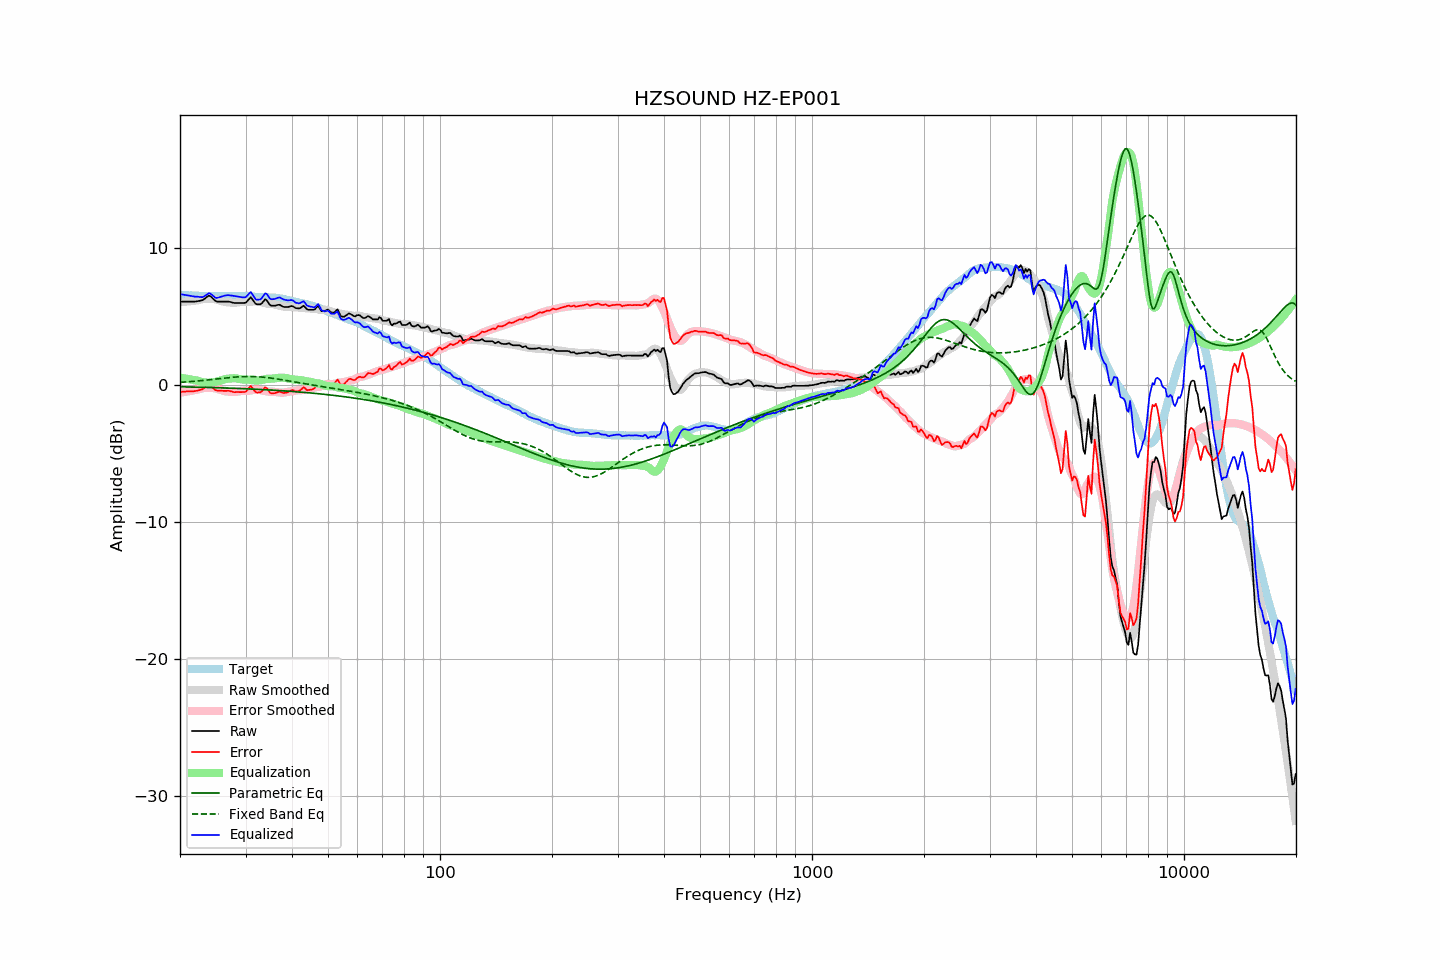

Data behind this chart, as committed beside it:
frequency, raw, error, smoothed, error_smoothed, equalization, parametric_eq, fixed_band_eq, equalized_raw, equalized_smoothed, target
20.00, 6.10, -0.50, 6.05, -0.55, 0.55, -0.12, 0.20, 6.65, 6.60, 6.60
20.20, 6.10, -0.49, 6.06, -0.53, 0.53, -0.12, 0.21, 6.63, 6.59, 6.59
20.40, 6.10, -0.48, 6.07, -0.51, 0.51, -0.12, 0.22, 6.61, 6.58, 6.58
20.61, 6.10, -0.48, 6.08, -0.49, 0.49, -0.13, 0.23, 6.59, 6.57, 6.58
20.81, 6.10, -0.46, 6.10, -0.47, 0.47, -0.13, 0.24, 6.57, 6.56, 6.56
21.02, 6.10, -0.46, 6.11, -0.45, 0.45, -0.13, 0.25, 6.55, 6.56, 6.56
21.23, 6.10, -0.45, 6.12, -0.43, 0.43, -0.13, 0.26, 6.53, 6.55, 6.55
21.44, 6.10, -0.46, 6.13, -0.41, 0.41, -0.14, 0.26, 6.51, 6.54, 6.56
21.66, 6.10, -0.45, 6.15, -0.39, 0.39, -0.14, 0.27, 6.49, 6.53, 6.55
21.87, 6.10, -0.44, 6.16, -0.37, 0.37, -0.14, 0.28, 6.47, 6.53, 6.54
22.09, 6.11, -0.42, 6.18, -0.35, 0.35, -0.14, 0.29, 6.46, 6.52, 6.53
22.31, 6.13, -0.40, 6.19, -0.33, 0.33, -0.15, 0.31, 6.46, 6.52, 6.53
22.54, 6.15, -0.37, 6.23, -0.29, 0.29, -0.15, 0.32, 6.43, 6.51, 6.52
22.76, 6.18, -0.33, 6.26, -0.25, 0.25, -0.15, 0.33, 6.43, 6.51, 6.51
22.99, 6.20, -0.30, 6.28, -0.23, 0.23, -0.16, 0.34, 6.42, 6.51, 6.50
23.22, 6.28, -0.21, 6.30, -0.20, 0.20, -0.16, 0.35, 6.48, 6.50, 6.49
23.45, 6.37, -0.13, 6.31, -0.19, 0.19, -0.16, 0.36, 6.56, 6.50, 6.50
23.69, 6.46, -0.03, 6.32, -0.18, 0.18, -0.17, 0.37, 6.64, 6.50, 6.49
23.92, 6.54, 0.05, 6.32, -0.18, 0.18, -0.17, 0.39, 6.72, 6.49, 6.49
24.16, 6.49, -0.01, 6.31, -0.18, 0.18, -0.17, 0.40, 6.67, 6.49, 6.50
24.40, 6.38, -0.13, 6.30, -0.20, 0.20, -0.18, 0.41, 6.57, 6.50, 6.51
24.65, 6.26, -0.25, 6.28, -0.21, 0.21, -0.18, 0.43, 6.47, 6.50, 6.51
24.89, 6.15, -0.36, 6.26, -0.24, 0.24, -0.18, 0.44, 6.38, 6.50, 6.51
25.14, 6.10, -0.40, 6.24, -0.26, 0.26, -0.19, 0.45, 6.36, 6.50, 6.50
25.39, 6.10, -0.40, 6.21, -0.30, 0.30, -0.19, 0.47, 6.40, 6.50, 6.50
25.65, 6.10, -0.40, 6.17, -0.34, 0.34, -0.19, 0.48, 6.43, 6.51, 6.50
25.91, 6.10, -0.41, 6.13, -0.38, 0.38, -0.20, 0.49, 6.47, 6.51, 6.51
26.16, 6.10, -0.42, 6.10, -0.41, 0.41, -0.20, 0.50, 6.51, 6.51, 6.52
26.43, 6.10, -0.42, 6.07, -0.44, 0.44, -0.21, 0.52, 6.54, 6.51, 6.52
26.69, 6.10, -0.42, 6.05, -0.46, 0.46, -0.21, 0.53, 6.56, 6.51, 6.52
26.96, 6.10, -0.41, 6.04, -0.47, 0.47, -0.21, 0.54, 6.57, 6.51, 6.51
27.23, 6.08, -0.43, 6.03, -0.48, 0.48, -0.22, 0.55, 6.56, 6.51, 6.51
27.50, 6.05, -0.46, 6.02, -0.49, 0.49, -0.22, 0.57, 6.54, 6.51, 6.51
27.77, 6.02, -0.50, 6.01, -0.50, 0.50, -0.23, 0.58, 6.52, 6.51, 6.52
28.05, 6.00, -0.52, 6.01, -0.50, 0.50, -0.23, 0.59, 6.50, 6.51, 6.52
28.33, 6.00, -0.50, 6.02, -0.49, 0.49, -0.24, 0.60, 6.49, 6.51, 6.50
28.62, 6.00, -0.50, 6.04, -0.47, 0.47, -0.24, 0.60, 6.47, 6.51, 6.50
28.90, 6.00, -0.51, 6.06, -0.44, 0.44, -0.24, 0.61, 6.44, 6.50, 6.51
29.19, 6.00, -0.51, 6.08, -0.43, 0.43, -0.25, 0.62, 6.42, 6.50, 6.51
29.48, 6.00, -0.50, 6.09, -0.41, 0.41, -0.25, 0.62, 6.41, 6.50, 6.50
29.78, 6.00, -0.50, 6.09, -0.40, 0.40, -0.26, 0.63, 6.40, 6.50, 6.50
30.08, 6.03, -0.48, 6.09, -0.40, 0.40, -0.26, 0.63, 6.43, 6.49, 6.51
30.38, 6.16, -0.34, 6.08, -0.41, 0.41, -0.27, 0.63, 6.56, 6.48, 6.50
30.68, 6.29, -0.19, 6.08, -0.40, 0.40, -0.27, 0.63, 6.69, 6.48, 6.48
30.99, 6.42, -0.06, 6.09, -0.38, 0.38, -0.28, 0.63, 6.80, 6.47, 6.48
31.30, 6.27, -0.20, 6.11, -0.36, 0.36, -0.29, 0.63, 6.63, 6.47, 6.47
31.61, 6.11, -0.35, 6.12, -0.34, 0.34, -0.29, 0.63, 6.45, 6.46, 6.46
31.93, 5.94, -0.51, 6.12, -0.33, 0.33, -0.30, 0.62, 6.28, 6.45, 6.45
32.24, 5.90, -0.55, 6.11, -0.33, 0.33, -0.30, 0.62, 6.23, 6.45, 6.45
32.57, 5.90, -0.53, 6.10, -0.34, 0.34, -0.31, 0.61, 6.24, 6.44, 6.43
32.89, 5.90, -0.53, 6.07, -0.36, 0.36, -0.31, 0.60, 6.26, 6.43, 6.43
33.22, 5.99, -0.44, 6.04, -0.39, 0.39, -0.32, 0.59, 6.38, 6.43, 6.43
33.55, 6.13, -0.29, 6.01, -0.41, 0.41, -0.33, 0.58, 6.54, 6.42, 6.42
33.89, 6.27, -0.16, 5.98, -0.44, 0.44, -0.33, 0.57, 6.71, 6.42, 6.43
34.23, 6.19, -0.22, 5.96, -0.46, 0.46, -0.34, 0.56, 6.65, 6.41, 6.41
34.57, 6.02, -0.39, 5.94, -0.47, 0.47, -0.35, 0.54, 6.49, 6.41, 6.41
34.92, 5.84, -0.56, 5.93, -0.47, 0.47, -0.35, 0.53, 6.31, 6.40, 6.40
35.27, 5.80, -0.61, 5.93, -0.47, 0.47, -0.36, 0.51, 6.27, 6.40, 6.41
35.62, 5.80, -0.59, 5.91, -0.48, 0.48, -0.37, 0.49, 6.28, 6.39, 6.39
35.97, 5.80, -0.59, 5.88, -0.50, 0.50, -0.37, 0.48, 6.30, 6.38, 6.39
... 635 more rows
